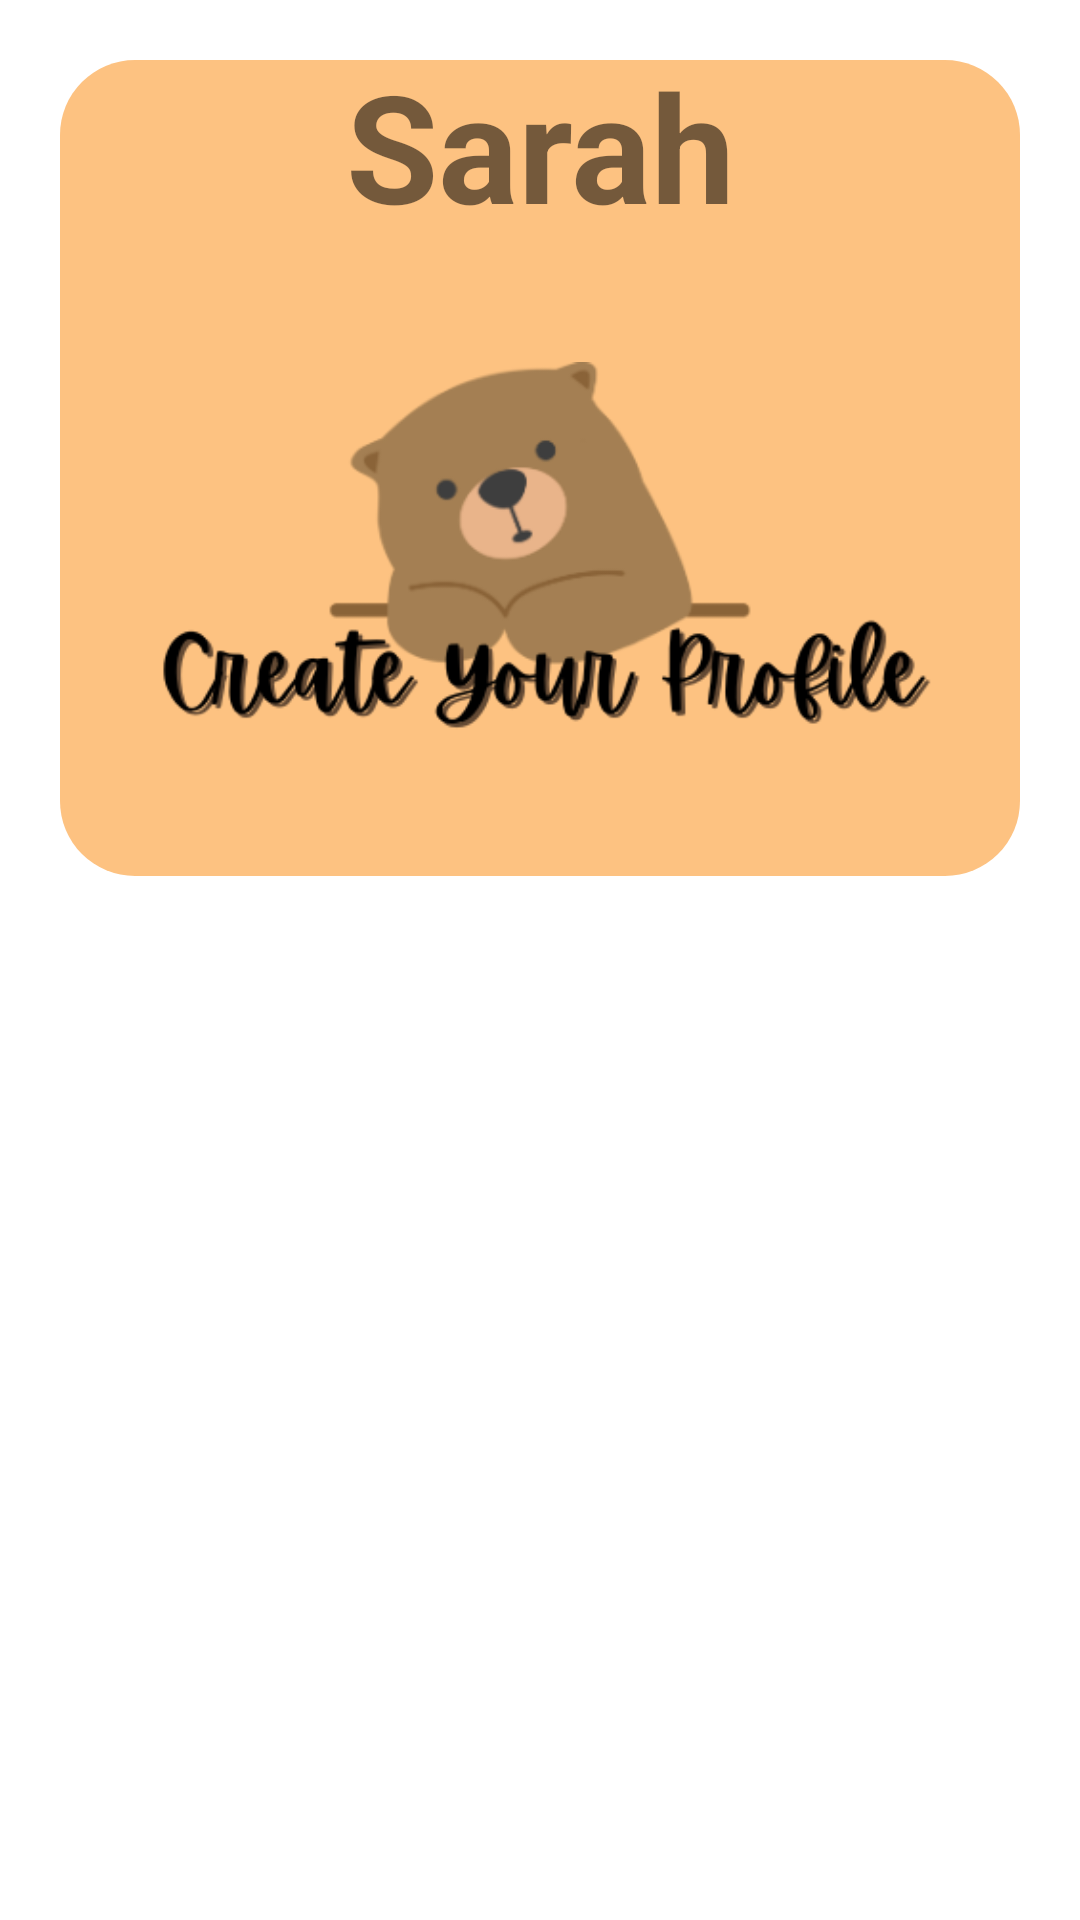

Reconstruct the res/layout file that produces this screen, plus the resources it refers to.
<!-- AndroidManifest.xml: application theme Theme.WoodsTheme -->
<!-- res/layout/home_adult_user_grid_cell.xml -->
<?xml version="1.0" encoding="utf-8"?>
<LinearLayout xmlns:android="http://schemas.android.com/apk/res/android"
    android:layout_width="match_parent"
    android:layout_height="match_parent"
    android:orientation="vertical"
    android:padding="15dp">

    <LinearLayout
        android:id="@+id/user_linear_layout"
        android:layout_width="wrap_content"
        android:layout_height="wrap_content"
        android:layout_gravity="center"
        android:background="@drawable/square_layout"
        android:backgroundTint="@color/light_tan"
        android:orientation="vertical">

        <TextView
            android:id="@+id/user_name_textview"
            android:layout_width="match_parent"
            android:layout_height="70dp"
            android:textStyle="bold"
            android:gravity="center_horizontal"
            android:text="Sarah"
            android:textSize="50sp" />

        <ImageView
            android:id="@+id/user_name_image"
            android:layout_width="wrap_content"
            android:layout_height="wrap_content"
            android:contentDescription="@string/todo"
            android:gravity="center_vertical"
            android:paddingBottom="15dp"
            android:src="@drawable/create_profile_bear_transparent" />

    </LinearLayout>

</LinearLayout>
<!-- resources referenced by this layout -->
<resources>
  <color name="light_tan">#fdc281</color>
  <!-- drawable create_profile_bear_transparent: png bitmap (drawable, 32084 bytes) -->
  <!-- drawable square_layout (drawable) -->
  <?xml version="1.0" encoding="UTF-8"?>
  <shape xmlns:android="http://schemas.android.com/apk/res/android"
  
      android:shape="rectangle">
  
      <stroke
          android:width="10dp"
          android:color="@color/transparent" />
  
      <corners android:radius="25dp" />
  
  </shape>
  <string name="todo">TODO</string>
  <style name="Theme.WoodsTheme" parent="Theme.MaterialComponents.DayNight.DarkActionBar">
      <item name="colorPrimary">@color/med_brown</item>
      <item name="colorPrimaryVariant">@color/dark_tan</item>
      <item name="colorOnPrimary">@color/white</item>
      
      <item name="colorSecondary">@color/lightgreen</item>
      <item name="colorSecondaryVariant">@color/green</item>
      <item name="colorOnSecondary">@color/dark_brown</item>
      
      <item name="android:statusBarColor">@color/med_brown</item>
      <item name="android:navigationBarColor">@color/med_brown</item>
      </style>
  <color name="transparent">#00FFFFFF</color>
  <color name="med_brown">#644b34</color>
  <color name="dark_tan">#cd7c4c</color>
  <color name="white">#FFFFFFFF</color>
  <color name="lightgreen">#A4D585</color>
  <color name="green">#43a047</color>
  <color name="dark_brown">#471900</color>
</resources>
